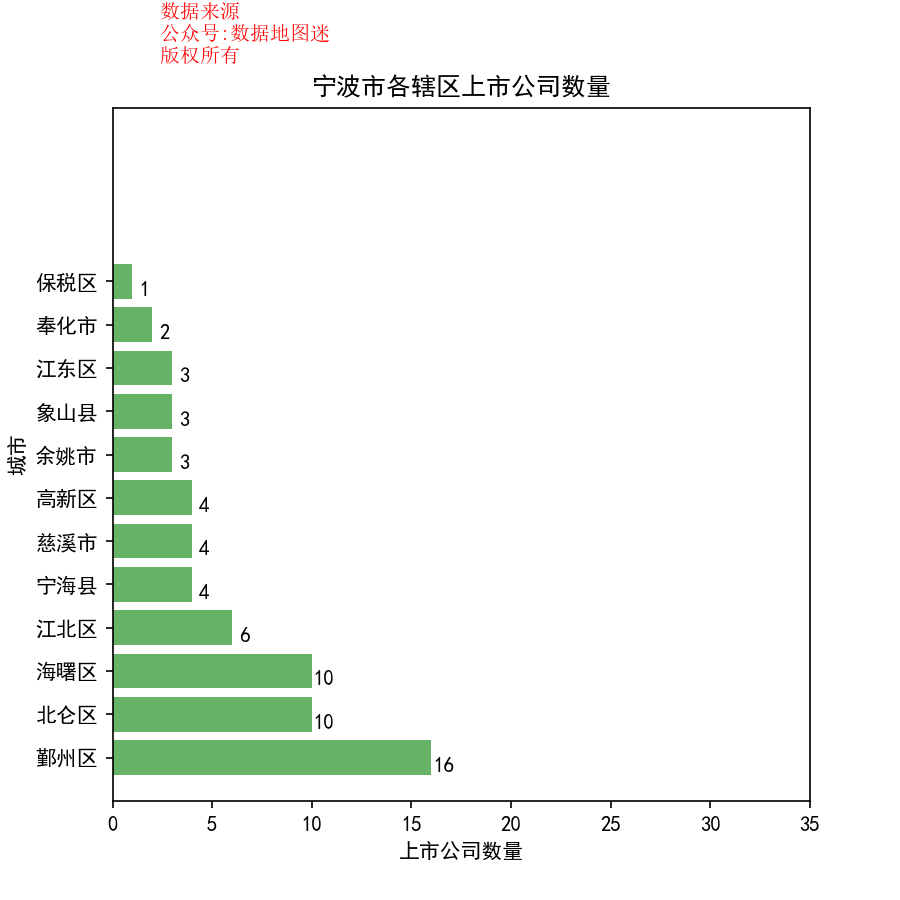

Source data for this figure (header and first rows):
省, 市, 区县, 公司简称, 公司全名, 行业, 2017前3季度销售额(万）, 利润(万）, 利润率, 股票代码, 注册地址, 办公地址, 官网, 上市日期
浙江省, 宁波市, 余姚市, 朗迪集团, 浙江朗迪集团股份有限公司, 通用化工品, 94817, 10792, 11.40%, 朗迪集团(603726), 浙江省宁波市余姚市姚北工业新区, 浙江省宁波市余姚市姚北工业新区, www.langdi.com, 2016/4/21
浙江省, 宁波市, 余姚市, 江丰电子, 宁波江丰电子材料股份有限公司, 电子设备, 38922, 4338, 11.10%, 江丰电子(300666), 浙江省余姚市经济开发区名邦科技工业园区安山路, 浙江省余姚市经济开发区名邦科技工业园区安山路, www.kfmic.com, 2017/6/15
浙江省, 宁波市, 余姚市, 大丰实业, 浙江大丰实业股份有限公司, 电子设备, 113093, 17331, 15.30%, 大丰实业(603081), 浙江省余姚市阳明科技工业园区新建北路737号, 浙江省余姚市阳明科技工业园区新建北路737号, www.chinadafeng.com, 2017/4/20
浙江省, 宁波市, 鄞州区, 三星医疗, 宁波三星医疗电气股份有限公司, 工业机械, 346914, 50026, 14.40%, 三星医疗(601567), 浙江省宁波市鄞州工业园区（宁波市鄞州区姜山镇）, 浙江省宁波市鄞州工业园区（宁波市鄞州区姜山镇）, www.sanxing.com, 2011/6/15
浙江省, 宁波市, 鄞州区, 康强电子, 宁波康强电子股份有限公司, 半导体, 93696, 7971, 8.50%, 康强电子(002119), 浙江省宁波市鄞州投资创业中心金源路988号, 浙江省宁波市鄞州投资创业中心金源路988号, www.kangqiang.com, 2007/3/2
浙江省, 宁波市, 鄞州区, 宁波银行, 宁波银行股份有限公司, 银行业（IV）, 1857479, 835073, 45.00%, 宁波银行(002142), 浙江省宁波市鄞州区宁东路345号, 浙江省宁波市鄞州区宁南南路700号, www.nbcb.com.cn, 2007/7/19
浙江省, 宁波市, 鄞州区, 先锋新材, 宁波先锋新材料股份有限公司, 通用化工品, 51435, -374, -0.70%, 先锋新材(300163), 浙江省宁波市海曙区集士港镇山下庄村, 浙江省宁波市鄞州区集士港镇山下庄村, www.aplus.cn;www.chinacurtains.com, 2011/1/13
浙江省, 宁波市, 鄞州区, 美康生物, 美康生物科技股份有限公司, 制药, 118863, 20343, 17.10%, 美康生物(300439), 浙江省宁波市鄞州区启明南路299号, 浙江省宁波市鄞州区启明南路299号, www.nbmedicalsystem.com, 2015/4/22
浙江省, 宁波市, 鄞州区, 华瑞股份, 华瑞电器股份有限公司, 电子电气组件与设备, 60057, 5288, 8.80%, 华瑞股份(300626), 浙江省宁波市鄞州区姜山镇科技园区, 浙江省宁波市鄞州区姜山镇科技园区, www.china-commutator.com, 2017/3/20
浙江省, 宁波市, 鄞州区, 乐歌股份, 乐歌人体工学科技股份有限公司, 家具, 53189, 4470, 8.40%, 乐歌股份(300729), 浙江省宁波市鄞州经济开发区启航南路588号（鄞州区瞻岐镇）, 浙江省宁波市鄞州经济开发区启航南路588号（鄞州区瞻岐镇）, www.loctek.com, 2017/12/1
浙江省, 宁波市, 鄞州区, 东睦股份, 东睦新材料集团股份有限公司, 有色金属, 129745, 22766, 17.50%, 东睦股份(600114), 浙江省宁波市鄞州工业园区（姜山）景江路8号, 浙江省宁波市鄞州工业园区（姜山）景江路8号, www.pm-china.com, 2004/5/11
浙江省, 宁波市, 鄞州区, 宁波韵升, 宁波韵升股份有限公司, 工业机械, 135249, 30966, 22.90%, 宁波韵升(600366), 浙江省宁波市江东民安路348号, 浙江省宁波市国家高新区扬帆路1号, www.yunsheng.com, 2000/10/30
浙江省, 宁波市, 鄞州区, 宁波富邦, 宁波富邦精业集团股份有限公司, 铝业, 59047, -2031, -3.40%, 宁波富邦(600768), 浙江省宁波市镇海骆驼机电工业园区, 浙江省宁波市鄞州区天童北路702号工业城办公大楼三楼, www.600768.com.cn, 1996/11/11
浙江省, 宁波市, 鄞州区, 杉杉股份, 宁波杉杉股份有限公司, 电子电气组件与设备, 664368, 53125, 8.00%, 杉杉股份(600884), 浙江省宁波市鄞州区日丽中路777号杉杉大厦808室, 浙江省宁波市望春工业园区云林中路218号, www.ssgf.net, 1996/1/30
浙江省, 宁波市, 鄞州区, 博威合金, 宁波博威合金材料股份有限公司, 有色金属, 421796, 23867, 5.70%, 博威合金(601137), 浙江省宁波市鄞州区云龙镇太平桥, 浙江省宁波市鄞州区鄞州大道东段1777号博威大厦11楼, www.pwalloy.com, 2011/1/27
浙江省, 宁波市, 鄞州区, 百隆东方, 百隆东方股份有限公司, 服装与服饰, 456503, 40509, 8.90%, 百隆东方(601339), 浙江省宁波市镇海区骆驼街道南二东路1号, 浙江省宁波市鄞州区甬江大道188号宁波财富中心8楼, www.broseastern.com, 2012/6/12
浙江省, 宁波市, 鄞州区, 圣龙股份, 宁波圣龙汽车动力系统股份有限公司, 汽车与零配件（II）, 108789, 6354, 5.80%, 圣龙股份(603178), 浙江省宁波市鄞州区工业园区金达路788号, 浙江省宁波市鄞州区工业园区金达路788号, slpt.sheng-long.com, 2017/3/28
浙江省, 宁波市, 鄞州区, 日月股份, 日月重工股份有限公司, 工业机械, 133196, 20231, 15.20%, 日月股份(603218), 浙江省宁波市鄞州区东吴镇北村村, 浙江省宁波市鄞州区东吴镇北村村, www.riyuehi.com, 2016/12/28
浙江省, 宁波市, 鄞州区, 宁波高发, 宁波高发汽车控制系统股份有限公司, 汽车, 85974, 18519, 21.50%, 宁波高发(603788), 浙江省宁波市鄞州投资创业中心（下应北路717号）, 浙江省宁波市鄞州投资创业中心（下应北路717号）, www.gaofacable.com, 2015/1/20
浙江省, 宁波市, 象山县, 戴维医疗, 宁波戴维医疗器械股份有限公司, 医疗设备, 21263, 6026, 28.30%, 戴维医疗(300314), 浙江省宁波市象山县石浦科技园区科苑路2号, 浙江省宁波市象山县石浦科技园区科苑路2号, www.nbdavid.com, 2012/5/8
浙江省, 宁波市, 象山县, 乐惠国际, 宁波乐惠国际工程装备股份有限公司, 酿酒业, 63843, 6260, 9.80%, 乐惠国际(603076), 浙江省宁波市象山县西周镇象西机电工业园, 浙江省宁波市象山县西周镇象西机电工业园, www.lehui.com, 2017/11/13
浙江省, 宁波市, 象山县, 合力科技, 宁波合力模具科技股份有限公司, 汽车零配件（IV）, 34823, 5355, 15.40%, 合力科技(603917), 浙江省象山工业园区西谷路358号, 浙江省象山工业园区西谷路358号, www.helimould.com, 2017/12/4
浙江省, 宁波市, 宁海县, 润禾材料, 宁波润禾高新材料科技股份有限公司, 特种化工品, 32252, 3571, 11.10%, 润禾材料(300727), 浙江省宁海县胡陈乡开发区, 浙江省宁海县胡陈乡开发区, www.chinarunhe.com, 2017/11/27
浙江省, 宁波市, 宁海县, 双林股份, 宁波双林汽车部件股份有限公司, 汽车零配件（IV）, 298289, 29677, 9.90%, 双林股份(300100), 浙江省宁波市宁海县西店镇潢溪口, 浙江省宁波市宁海县西店镇潢溪口, www.shuanglin.cn, 2010/8/6
浙江省, 宁波市, 宁海县, 东方日升, 东方日升新能源股份有限公司, 电子电气组件与设备, 747612, 53965, 7.20%, 东方日升(300118), 浙江省宁波市宁海县梅林街道塔山工业园区, 浙江省宁波市宁海县梅林街道塔山工业园区, www.risenenergy.com, 2010/9/2
浙江省, 宁波市, 宁海县, 奇精机械, 奇精机械股份有限公司, 电子与电气设备, 91221, 8968, 9.80%, 奇精机械(603677), 浙江省宁海县跃龙街道气象北路289号, 浙江省宁海县跃龙街道气象北路289号, www.qijing-m.com, 2017/2/6
浙江省, 宁波市, 江东区, 激智科技, 宁波激智科技股份有限公司, 电子电气组件与设备, 49918, 5254, 10.50%, 激智科技(300566), 浙江省宁波高新区晶源路9号, 浙江省宁波高新区晶源路9号, www.excitontech.cn, 2016/11/15
浙江省, 宁波市, 江东区, 宁波热电, 宁波热电股份有限公司, 综合公共事业, 128622, 12578, 9.80%, 宁波热电(600982), 浙江省宁波经济技术开发区大港工业城, 浙江省宁波市江东区昌乐路187号发展大厦B座7F, www.nbtp.com.cn, 2004/7/6
浙江省, 宁波市, 江东区, 宁波建工, 宁波建工股份有限公司, 建筑施工, 973245, 22244, 2.30%, 宁波建工(601789), 浙江省宁波市鄞州区兴宁路46号, 浙江省宁波市江东区宁穿路538号, www.jiangong.com.cn, 2011/8/16
浙江省, 宁波市, 江北区, 银亿股份, 银亿房地产股份有限公司, 不动产投资开发, 480401, 63131, 13.10%, 银亿股份(000981), 甘肃省兰州市高新技术开发区张苏滩573号八楼, 浙江省宁波市江北区人民路132号银亿外滩大厦6楼, www.chinayinyi.cn, 2000/6/22
浙江省, 宁波市, 江北区, 宁波东力, 宁波东力股份有限公司, 工业机械, 557532, 7902, 1.40%, 宁波东力(002164), 浙江省宁波市江北区银海路1号, 浙江省宁波市江北区银海路1号, www.donly.com.cn, 2007/8/23
浙江省, 宁波市, 江北区, *ST圣莱, 宁波圣莱达电器股份有限公司, 消费电子产品, 8257, -1727, -20.90%, *ST圣莱(002473), 浙江省宁波市江北区金山路298号, 浙江省宁波市江北区金山路298号, www.nbslt.com, 2010/9/10
浙江省, 宁波市, 江北区, 宁波海运, 宁波海运股份有限公司, 水上运输, 117688, 15910, 13.50%, 宁波海运(600798), 浙江省宁波市北岸财富中心1幢, 浙江省宁波市北岸财富中心1幢, www.nbmc.com.cn, 1997/4/23
浙江省, 宁波市, 江北区, 爱柯迪, 爱柯迪股份有限公司, 汽车与零配件（II）, 156662, 43288, 27.60%, 爱柯迪(600933), 浙江省宁波市江北区金山路588号, 浙江省宁波市江北区金山路588号, www.ikd-china.com, 2017/11/17
浙江省, 宁波市, 江北区, 宁波精达, 宁波精达成形装备股份有限公司, 工业机械, 22742, 1959, 8.60%, 宁波精达(603088), 浙江省宁波市江北投资创业园区, 浙江省宁波市江北投资创业园C区长阳路191号, www.nbjingda.com, 2014/11/11
浙江省, 宁波市, 海曙区, 荣安地产, 荣安地产股份有限公司, 不动产投资开发, 388978, 59984, 15.40%, 荣安地产(000517), 浙江省宁波市海曙区灵桥路513号(14-12), 浙江省宁波市海曙区灵桥路513号天封大厦11楼、15楼、16楼, www.rongan.com.cn, 1993/8/6
浙江省, 宁波市, 海曙区, 广博股份, 广博集团股份有限公司, 造纸, 165935, 9112, 5.50%, 广博股份(002103), 浙江省宁波市海曙区石?\街道车何, 宁波市海曙区石?\街道车何, www.guangbo.net, 2007/1/10
浙江省, 宁波市, 海曙区, 维科精华, 宁波维科精华集团股份有限公司, 电子电气组件与设备, 112806, 3319, 2.90%, 维科精华(600152), 浙江省宁波市和义路99号, 浙江省宁波市柳汀街225号月湖金贸大厦20楼, www.vekenelite.com, 1998/6/9
浙江省, 宁波市, 海曙区, 雅戈尔, 雅戈尔集团股份有限公司, 不动产投资开发, 738285, 297035, 40.20%, 雅戈尔(600177), 浙江省宁波市海曙区鄞县大道西段2号, 浙江省宁波市海曙区鄞县大道西段2号, www.youngor.com, 1998/11/19
浙江省, 宁波市, 海曙区, 宁波富达, 宁波富达股份有限公司, 不动产投资开发, 238630, 29748, 12.50%, 宁波富达(600724), 浙江省余姚市阳明西路355号, 浙江省宁波市海曙区解放南路208号建设大厦18-19楼, www.fuda.com, 1996/7/16
浙江省, 宁波市, 海曙区, 香溢融通, 香溢融通控股集团股份有限公司, 不动产投资开发, 70118, 7388, 10.50%, 香溢融通(600830), 浙江省宁波市西河街158号, 浙江省宁波市西河街158号, www.sunnyloantop.cn, 1994/2/24
浙江省, 宁波市, 海曙区, 宁波中百, 宁波中百股份有限公司, 百货零售, 69084, 3511, 5.10%, 宁波中百(600857), 浙江省宁波市海曙区和义路77号21层, 浙江省宁波市海曙区和义路77号汇金大厦21层, www.hitsc.com, 1994/4/25
浙江省, 宁波市, 海曙区, 三江购物, 三江购物俱乐部股份有限公司, 百货零售, 286362, 10641, 3.70%, 三江购物(601116), 浙江省宁波市大榭开发区邻里中心, 浙江省宁波市海曙区环城西路北段197号, www.sanjiang.com, 2011/3/2
浙江省, 宁波市, 海曙区, 君禾股份, 君禾泵业股份有限公司, 电子电气组件与设备, 42997, 4617, 10.70%, 君禾股份(603617), 浙江省宁波市海曙区集士港镇万众村, 浙江省宁波市海曙区集士港镇万众村, www.junhepumps.com, 2017/7/3
浙江省, 宁波市, 海曙区, 太平鸟, 宁波太平鸟时尚服饰股份有限公司, 服装与服饰, 431280, 20768, 4.80%, 太平鸟(603877), 浙江省宁波市海曙环城西路南段826号, 浙江省宁波市海曙环城西路南段826号, www.peacebird.com, 2017/1/9
浙江省, 宁波市, 高新区, 均胜电子, 宁波均胜电子股份有限公司, 汽车零配件（IV）, 1941158, 132652, 6.80%, 均胜电子(600699), 浙江省宁波市高新区聚贤路1266号, 浙江省宁波市高新区聚贤路1266号, --, 1993/12/6
浙江省, 宁波市, 高新区, 围海股份, 浙江省围海建设集团股份有限公司, 建筑施工, 166582, 9013, 5.40%, 围海股份(002586), 浙江省宁波市高新区广贤路1009号, 浙江省宁波市高新区广贤路1009号, www.zjwh.com.cn, 2011/6/2
浙江省, 宁波市, 高新区, 美诺华, 宁波美诺华药业股份有限公司, 医药与生物科技, 42935, 4358, 10.10%, 美诺华(603538), 浙江省宁波市高新区扬帆路999弄1号1406室, 浙江省宁波市高新区扬帆路999弄1号1406室, www.menovopharm.com, 2017/4/7
浙江省, 宁波市, 高新区, 镇海股份, 镇海石化工程股份有限公司, 采油设备与服务, 15260, 3741, 24.50%, 镇海股份(603637), 浙江省宁波市高新区星海南路36号, 浙江省宁波市高新区星海南路36号, www.izpec.com, 2017/2/8
浙江省, 宁波市, 奉化市, 鲍斯股份, 宁波鲍斯能源装备股份有限公司, 工业机械, 78107, 14949, 19.10%, 鲍斯股份(300441), 浙江省奉化市西坞街道尚桥路18号, 浙江省奉化市西坞街道尚桥路18号, www.cnbaosi.com, 2015/4/23
浙江省, 宁波市, 奉化市, 波导股份, 宁波波导股份有限公司, 通讯设备, 121968, -7986, -6.50%, 波导股份(600130), 浙江省奉化市大成东路999号, 浙江省奉化市大成东路999号, www.chinabird.com, 2000/7/6
浙江省, 宁波市, 慈溪市, 中大力德, 宁波中大力德智能传动股份有限公司, 工业机械, 36157, 5058, 14.00%, 中大力德(002896), 浙江省慈溪市新兴产业集群区宗汉街道新兴一路185号, 浙江省慈溪市新兴产业集群区宗汉街道新兴一路185号, www.zd-motor.com, 2017/8/29
浙江省, 宁波市, 慈溪市, 慈星股份, 宁波慈星股份有限公司, 工业机械, 105740, 15140, 14.30%, 慈星股份(300307), 浙江省慈溪市白沙路街道华东轻纺针织城三期6号楼, 浙江省宁波杭州湾新区滨海四路708号, www.ci-xing.com, 2012/3/29
浙江省, 宁波市, 慈溪市, 横河模具, 宁波横河模具股份有限公司, 特种化工品, 34868, 2987, 8.60%, 横河模具(300539), 浙江省慈溪市新兴产业集群区宗汉街道新兴大道588号, 浙江省慈溪市新兴产业集群区宗汉街道新兴大道588号, www.mouldcenter.com, 2016/8/30
浙江省, 宁波市, 慈溪市, 天龙股份, 宁波天龙电子股份有限公司, 工业品与服务, 62250, 7497, 12.00%, 天龙股份(603266), 浙江省宁波杭州湾新区八塘路116号3号楼, 浙江省宁波杭州湾新区八塘路116号3号楼, www.ptianlong.com, 2017/1/10
浙江省, 宁波市, 北仑区, 海伦钢琴, 海伦钢琴股份有限公司, 娱乐用品, 33428, 3116, 9.30%, 海伦钢琴(300329), 浙江省宁波市北仑区龙潭山路36号, 浙江省宁波市北仑区龙潭山路36号, www.hailunpiano.com, 2012/6/19
浙江省, 宁波市, 北仑区, 创源文化, 宁波创源文化发展股份有限公司, 造纸, 50629, 4294, 8.50%, 创源文化(300703), 浙江省宁波市北仑区庐山西路45号, 浙江省宁波市北仑区庐山西路45号, www.cre8direct.net, 2017/9/19
浙江省, 宁波市, 北仑区, 宁波联合, 宁波联合集团股份有限公司, 综合供应商, 459592, 25635, 5.60%, 宁波联合(600051), 浙江省宁波经济技术开发区东海路1号联合大厦, 浙江省宁波开发区东海路1号联合大厦, www.nug.com.cn, 1997/4/10
浙江省, 宁波市, 北仑区, 宁波港, 宁波港股份有限公司, 运输服务, 1300244, 306855, 23.60%, 宁波港(601018), 浙江省宁波市江东区宁东路269号宁波环球航运广场第1-4层（除2-2）、第40-…, 浙江省宁波市北仑区明州路301号宁波港大厦, www.nbport.com.cn, 2010/9/28
浙江省, 宁波市, 北仑区, 拓普集团, 宁波拓普集团股份有限公司, 汽车零配件（IV）, 354037, 58471, 16.50%, 拓普集团(601689), 浙江省宁波市北仑区黄山西路215号, 浙江省宁波市北仑区黄山西路215号, www.tuopu.com, 2015/3/19
... 6 more rows
